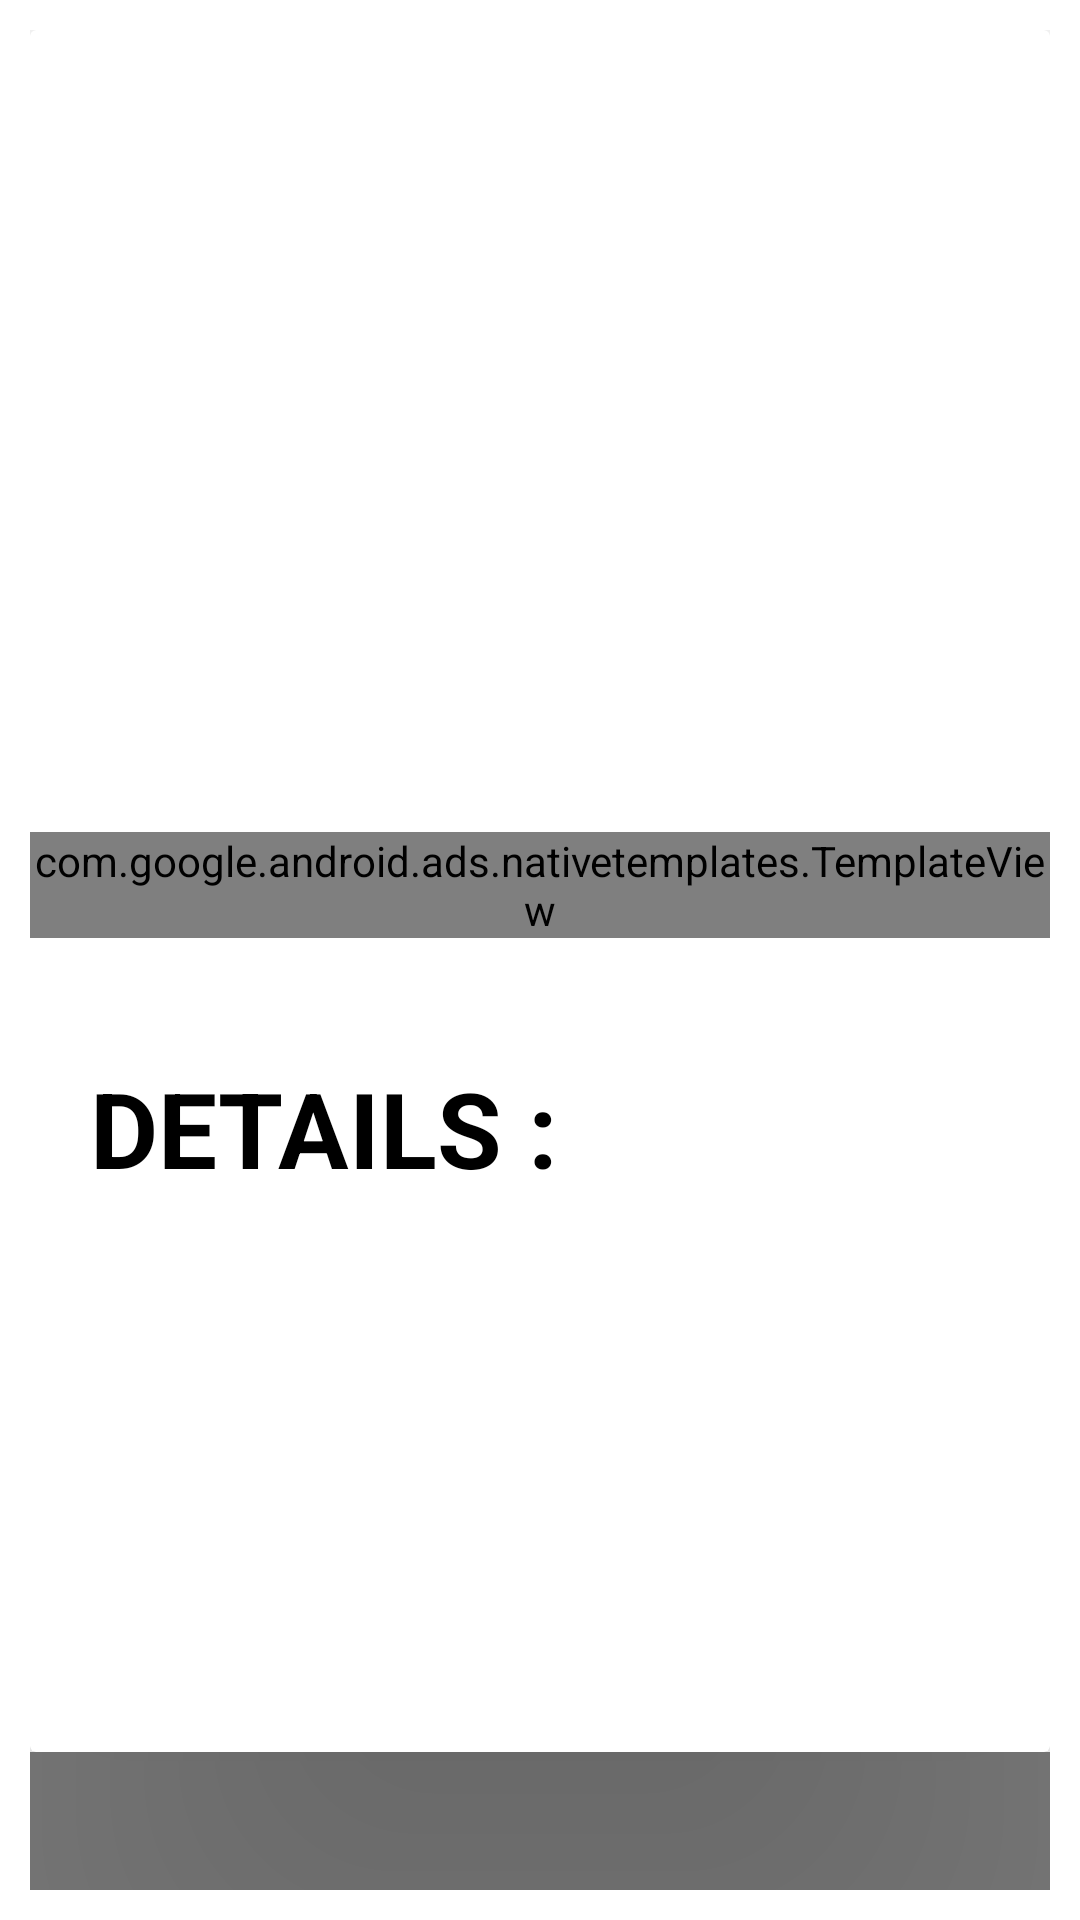

The Android layout XML behind this screen, and the referenced resources:
<!-- AndroidManifest.xml: application theme Theme.Demo -->
<!-- res/layout/activity_android.xml -->
<?xml version="1.0" encoding="utf-8"?>
<LinearLayout xmlns:android="http://schemas.android.com/apk/res/android"
    xmlns:app="http://schemas.android.com/apk/res-auto"
    xmlns:tools="http://schemas.android.com/tools"
    android:layout_width="match_parent"
    android:layout_height="match_parent"
    tools:context=".Android"
     android:fillViewport="true"
    android:padding="10dp"
    android:orientation="vertical">

    <androidx.cardview.widget.CardView
        android:layout_width="match_parent"
        android:layout_height="574dp"
        app:cardElevation="100dp">

        <ScrollView
            android:layout_width="match_parent"
            android:layout_height="564dp"
            android:layout_marginTop="20dp">

            <LinearLayout
                android:layout_width="match_parent"
                android:layout_height="match_parent"
                android:orientation="vertical">

                <ImageView
                    android:id="@+id/image"
                    android:layout_width="match_parent"
                    android:layout_height="147dp"
                    android:layout_gravity="center" />

                <TextView
                    android:id="@+id/name"
                    android:layout_width="wrap_content"
                    android:layout_height="wrap_content"
                    android:layout_gravity="center"
                    android:layout_marginTop="20dp"
                    android:textColor="@color/black"
                    android:textSize="30sp"
                    android:textStyle="bold" />


                <com.google.android.ads.nativetemplates.TemplateView xmlns:ads="http://schemas.android.com/apk/res-auto"
                    android:id="@+id/my_template"
                    android:layout_width="match_parent"
                    android:layout_height="wrap_content"
                    android:layout_marginTop="40dp"
                    ads:adUnitId="ca-app-pub-3940256099942544/2247696110"
                    app:gnt_template_type="@layout/gnt_medium_template_view" />

                <TextView
                    android:id="@+id/desc"
                    android:layout_width="wrap_content"
                    android:layout_height="wrap_content"
                    android:layout_gravity="left"
                    android:layout_marginLeft="20dp"
                    android:layout_marginTop="40dp"
                    android:layout_marginRight="20dp"
                    android:text="DETAILS :"
                    android:textColor="@color/black"
                    android:textSize="35dp"
                    android:textStyle="bold" />

                <TextView
                    android:id="@+id/desc1"
                    android:layout_width="wrap_content"
                    android:layout_height="wrap_content"
                    android:layout_gravity="left"
                    android:layout_marginLeft="20dp"
                    android:layout_marginTop="20dp"
                    android:layout_marginRight="20dp"
                    android:textColor="@color/black"
                    android:textSize="15dp"
                    android:textStyle="bold" />
            </LinearLayout>

        </ScrollView>
    </androidx.cardview.widget.CardView>

    <com.google.android.ads.nativetemplates.TemplateView
        android:id="@+id/my_template1"
        android:layout_width="match_parent"
        android:layout_height="150dp"
        app:adUnitId="ca-app-pub-3940256099942544/2247696110"
        app:gnt_template_type="@layout/gnt_small_template_view" />

</LinearLayout>
<!-- resources referenced by this layout -->
<resources>
  <color name="black">#FF000000</color>
  <style name="Theme.Demo" parent="Theme.MaterialComponents.DayNight.DarkActionBar">
          
          <item name="colorPrimary">@color/white</item>
          <item name="colorPrimaryVariant">@color/white</item>
          <item name="colorOnPrimary">@color/white</item>
          
          <item name="colorSecondary">@color/teal_200</item>
          <item name="colorSecondaryVariant">@color/teal_700</item>
          <item name="colorOnSecondary">@color/white</item>
          
          <item name="android:statusBarColor" tools:targetApi="l">?attr/colorPrimaryVariant</item>
          
      </style>
  <color name="white">#FFFFFFFF</color>
  <color name="teal_200">#FF03DAC5</color>
  <color name="teal_700">#FF018786</color>
</resources>
